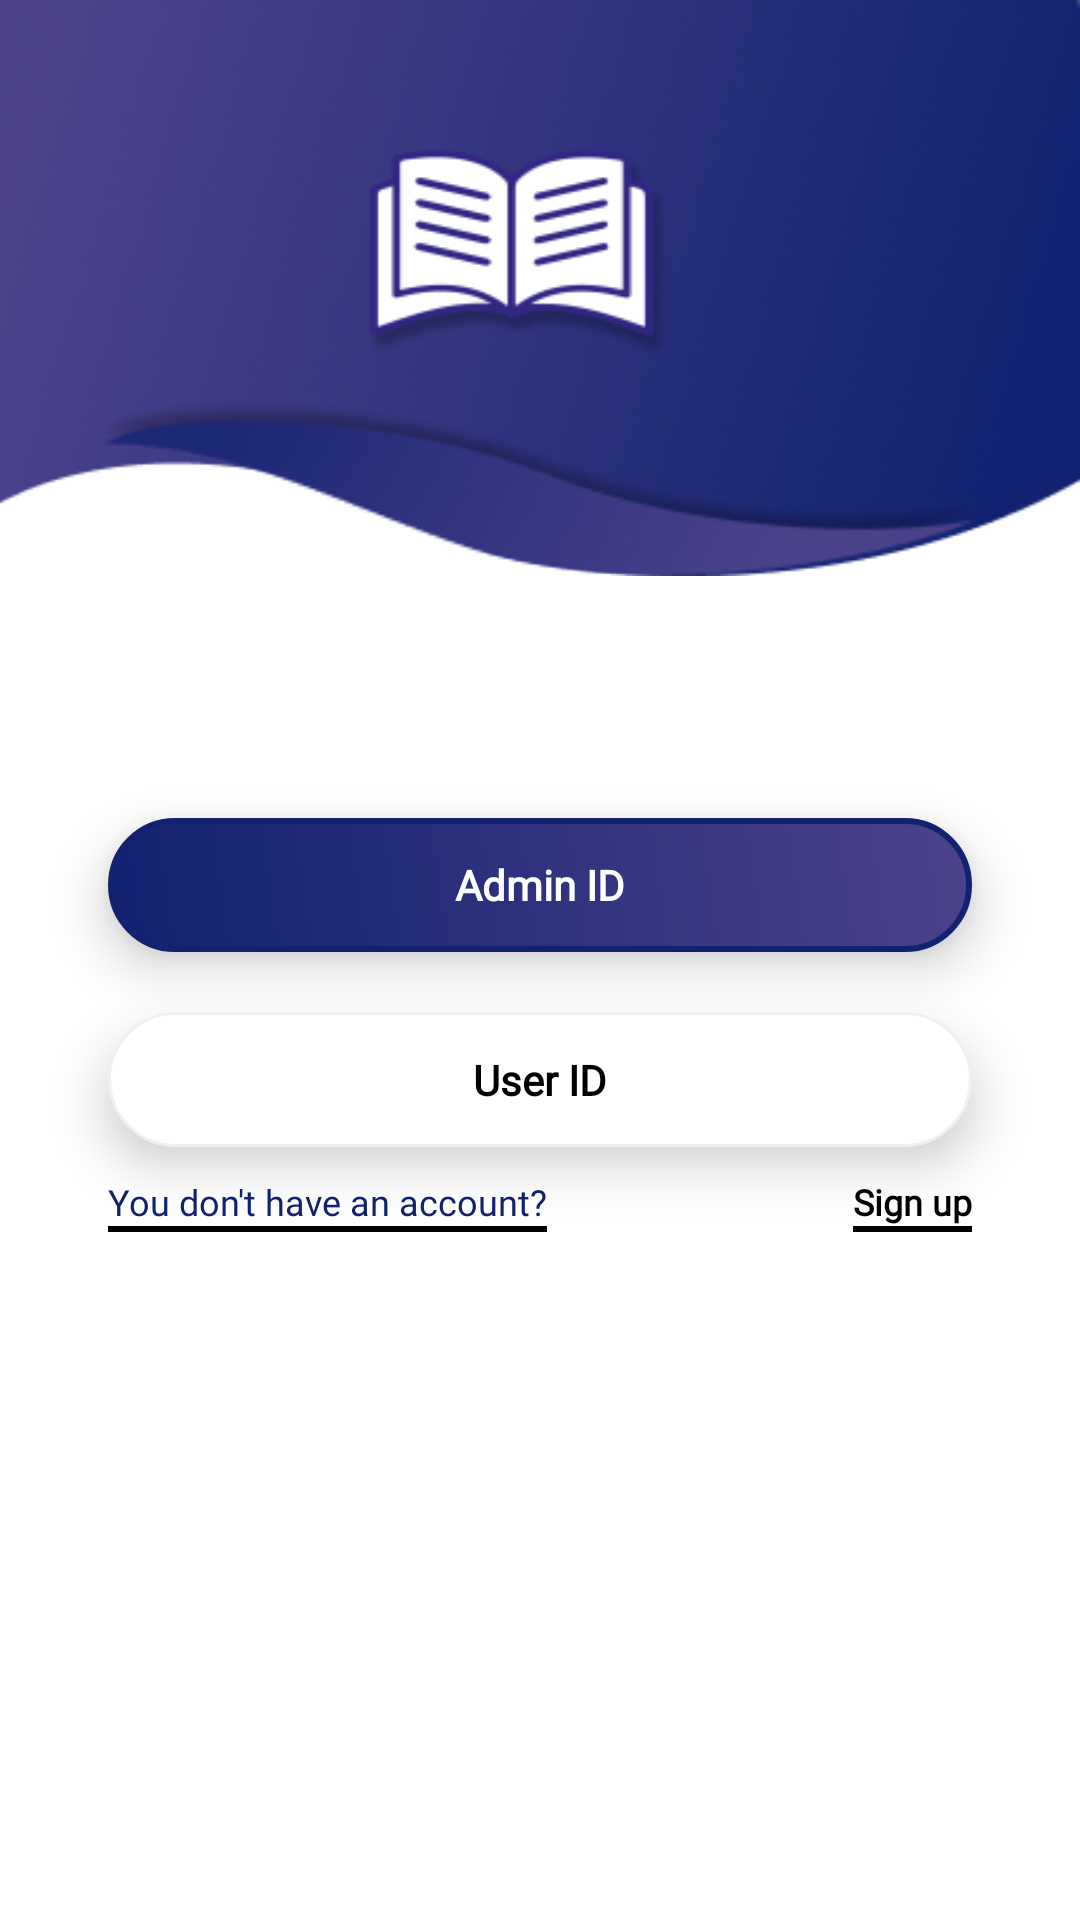

Write the Android layout XML for this screen, with the resource values it uses.
<!-- AndroidManifest.xml: application theme Theme.EzyLib -->
<!-- res/layout/fragment_auth.xml -->
<androidx.constraintlayout.widget.ConstraintLayout xmlns:android="http://schemas.android.com/apk/res/android"
    xmlns:app="http://schemas.android.com/apk/res-auto"
    android:id="@+id/user_main_page"
    android:layout_width="match_parent"
    android:layout_height="match_parent"
    android:background="@color/white">

    <ImageView
        android:id="@+id/vector_1"
        android:layout_width="match_parent"
        android:layout_height="0dp"
        android:background="@drawable/vector_1"
        android:contentDescription="vector_1"
        android:visibility="visible"
        app:layout_constraintEnd_toEndOf="parent"
        app:layout_constraintHeight_percent="0.3"
        app:layout_constraintStart_toStartOf="parent"
        app:layout_constraintTop_toTopOf="parent" />

    <ImageView
        android:id="@+id/vector_2"
        android:layout_width="match_parent"
        android:layout_height="60dp"
        android:contentDescription="vector_2"
        android:src="@drawable/vector_2"
        app:layout_constraintBottom_toBottomOf="@id/vector_1" />

    <ImageView
        android:id="@+id/artboard_1_1"
        android:layout_width="250dp"
        android:layout_height="180dp"
        android:background="@drawable/artboard_1_1"
        android:contentDescription="artboard_1_1"
        app:layout_constraintEnd_toEndOf="parent"
        app:layout_constraintHeight_percent="0.28"
        app:layout_constraintStart_toStartOf="@+id/vector_1"
        app:layout_constraintTop_toTopOf="@id/vector_1"
        app:layout_constraintWidth_percent="1" />

    <View
        android:id="@+id/rectangle_5"
        android:layout_width="0dp"
        android:layout_height="0dp"
        android:layout_marginStart="20dp"
        android:layout_marginEnd="20dp"
        android:layout_marginBottom="50dp"
        android:background="@drawable/rectangle_5_shape"
        android:elevation="10dp"
        app:layout_constraintBottom_toBottomOf="parent"
        app:layout_constraintEnd_toEndOf="parent"
        app:layout_constraintHeight_percent="0.07"
        app:layout_constraintStart_toStartOf="parent"
        app:layout_constraintTop_toTopOf="parent"
        app:layout_constraintWidth_percent="0.8" />

    <TextView
        android:id="@+id/admin"
        android:layout_width="0dp"
        android:layout_height="0dp"
        android:elevation="10dp"
        android:fontFamily="@font/poppins_bold"
        android:gravity="center"
        android:text="@string/admin_id_ek1_string"
        android:textColor="@color/_bg___3__user_registration_ek2_color"
        android:textSize="14sp"
        android:textStyle="bold"
        app:layout_constraintBottom_toBottomOf="@id/rectangle_5"
        app:layout_constraintEnd_toEndOf="@id/rectangle_5"
        app:layout_constraintStart_toStartOf="@id/rectangle_5"
        app:layout_constraintTop_toTopOf="@id/rectangle_5" />

    <View
        android:id="@+id/rectangle_6"
        android:layout_width="0dp"
        android:layout_height="0dp"
        android:layout_marginStart="20dp"
        android:layout_marginTop="20dp"
        android:layout_marginEnd="20dp"
        android:background="@drawable/rectangle_4_shape"
        android:elevation="10dp"
        app:layout_constraintEnd_toEndOf="parent"
        app:layout_constraintHeight_percent="0.07"
        app:layout_constraintStart_toStartOf="parent"
        app:layout_constraintTop_toBottomOf="@id/rectangle_5"
        app:layout_constraintWidth_percent="0.8" />

    <TextView
        android:id="@+id/user"
        android:layout_width="0dp"
        android:layout_height="0dp"
        android:elevation="10dp"
        android:fontFamily="@font/poppins_bold"
        android:gravity="center"
        android:text="@string/user_id_ek1_string"
        android:textColor="@color/black"
        android:textSize="14sp"
        android:textStyle="bold"
        app:layout_constraintBottom_toBottomOf="@id/rectangle_6"
        app:layout_constraintEnd_toEndOf="@id/rectangle_6"
        app:layout_constraintStart_toStartOf="@id/rectangle_6"
        app:layout_constraintTop_toTopOf="@id/rectangle_6" />

    <TextView
        android:id="@+id/you_don_t_have_an_account_"
        android:layout_width="wrap_content"
        android:layout_height="wrap_content"
        android:layout_marginTop="10dp"
        android:fontFamily="@font/poppins_bold"
        android:gravity="center"
        android:text="@string/you_don_t_have_an_account__string"
        android:textColor="@color/you_don_t_have_an_account__color"
        android:textSize="12sp"
        app:layout_constraintStart_toStartOf="@id/rectangle_6"
        app:layout_constraintTop_toBottomOf="@id/rectangle_6" />

    <TextView
        android:id="@+id/sign_up"
        android:layout_width="wrap_content"
        android:layout_height="wrap_content"
        android:layout_marginTop="10dp"
        android:fontFamily="@font/poppins_bold"
        android:gravity="center"
        android:text="@string/sign_up_string"
        android:textColor="@color/sign_up_color"
        android:textSize="12sp"
        android:textStyle="bold"
        app:layout_constraintEnd_toEndOf="@id/rectangle_6"
        app:layout_constraintTop_toBottomOf="@id/rectangle_6" />

    <View
        android:layout_width="0dp"
        android:layout_height="2dp"
        android:background="@color/sign_up_color"
        app:layout_constraintEnd_toEndOf="@id/sign_up"
        app:layout_constraintStart_toStartOf="@id/sign_up"
        app:layout_constraintTop_toBottomOf="@id/sign_up" />

    <View
        android:layout_width="0dp"
        android:layout_height="2dp"
        android:background="@color/sign_up_color"
        app:layout_constraintEnd_toEndOf="@id/you_don_t_have_an_account_"
        app:layout_constraintStart_toStartOf="@id/you_don_t_have_an_account_"
        app:layout_constraintTop_toBottomOf="@id/you_don_t_have_an_account_" />

</androidx.constraintlayout.widget.ConstraintLayout>
<!-- resources referenced by this layout -->
<resources>
  <color name="_bg___3__user_registration_ek2_color">#FFFFFF</color>
  <color name="black">#FF000000</color>
  <color name="sign_up_color">#000000</color>
  <color name="white">#FFFFFFFF</color>
  <color name="you_don_t_have_an_account__color">#11216F</color>
  <!-- drawable artboard_1_1: png bitmap (drawable, 10833 bytes) -->
  <!-- drawable rectangle_4_shape (drawable) -->
  <?xml version="1.0" encoding="utf-8"?>
  <shape xmlns:android="http://schemas.android.com/apk/res/android"
  	android:shape="rectangle" >
  	<corners android:radius="30dp" />
  	<stroke android:color="#f0f0f0" android:width="1dp" />
  	<solid android:color="@color/rectangle_1_color" />
  </shape>
  <!-- drawable rectangle_5_shape (drawable) -->
  <?xml version="1.0" encoding="utf-8"?>
  <shape xmlns:android="http://schemas.android.com/apk/res/android"
  	android:shape="rectangle" >
  	<corners android:radius="30dp" />
  	<stroke android:color="#122270" android:width="2dp" />
  	<solid android:color="@color/rectangle_5_color" />
  	<gradient android:angle="225" android:type="linear" android:startColor="#ff4c428c" android:endColor="#ff122270" />
  </shape>
  <!-- drawable vector_1: png bitmap (drawable, 71447 bytes) -->
  <!-- drawable vector_2: png bitmap (drawable, 10182 bytes) -->
  <string name="admin_id_ek1_string">Admin ID</string>
  <string name="sign_up_string">Sign up</string>
  <string name="user_id_ek1_string">User ID</string>
  <string name="you_don_t_have_an_account__string">You don\'t have an account?</string>
  <style name="Theme.EzyLib" parent="Base.Theme.EzyLib" />
  <color name="rectangle_1_color">#ffffff</color>
  <color name="rectangle_5_color">#ffffff</color>
  <style name="Base.Theme.EzyLib" parent="Theme.Material3.DayNight.NoActionBar">
          
          
      </style>
</resources>
